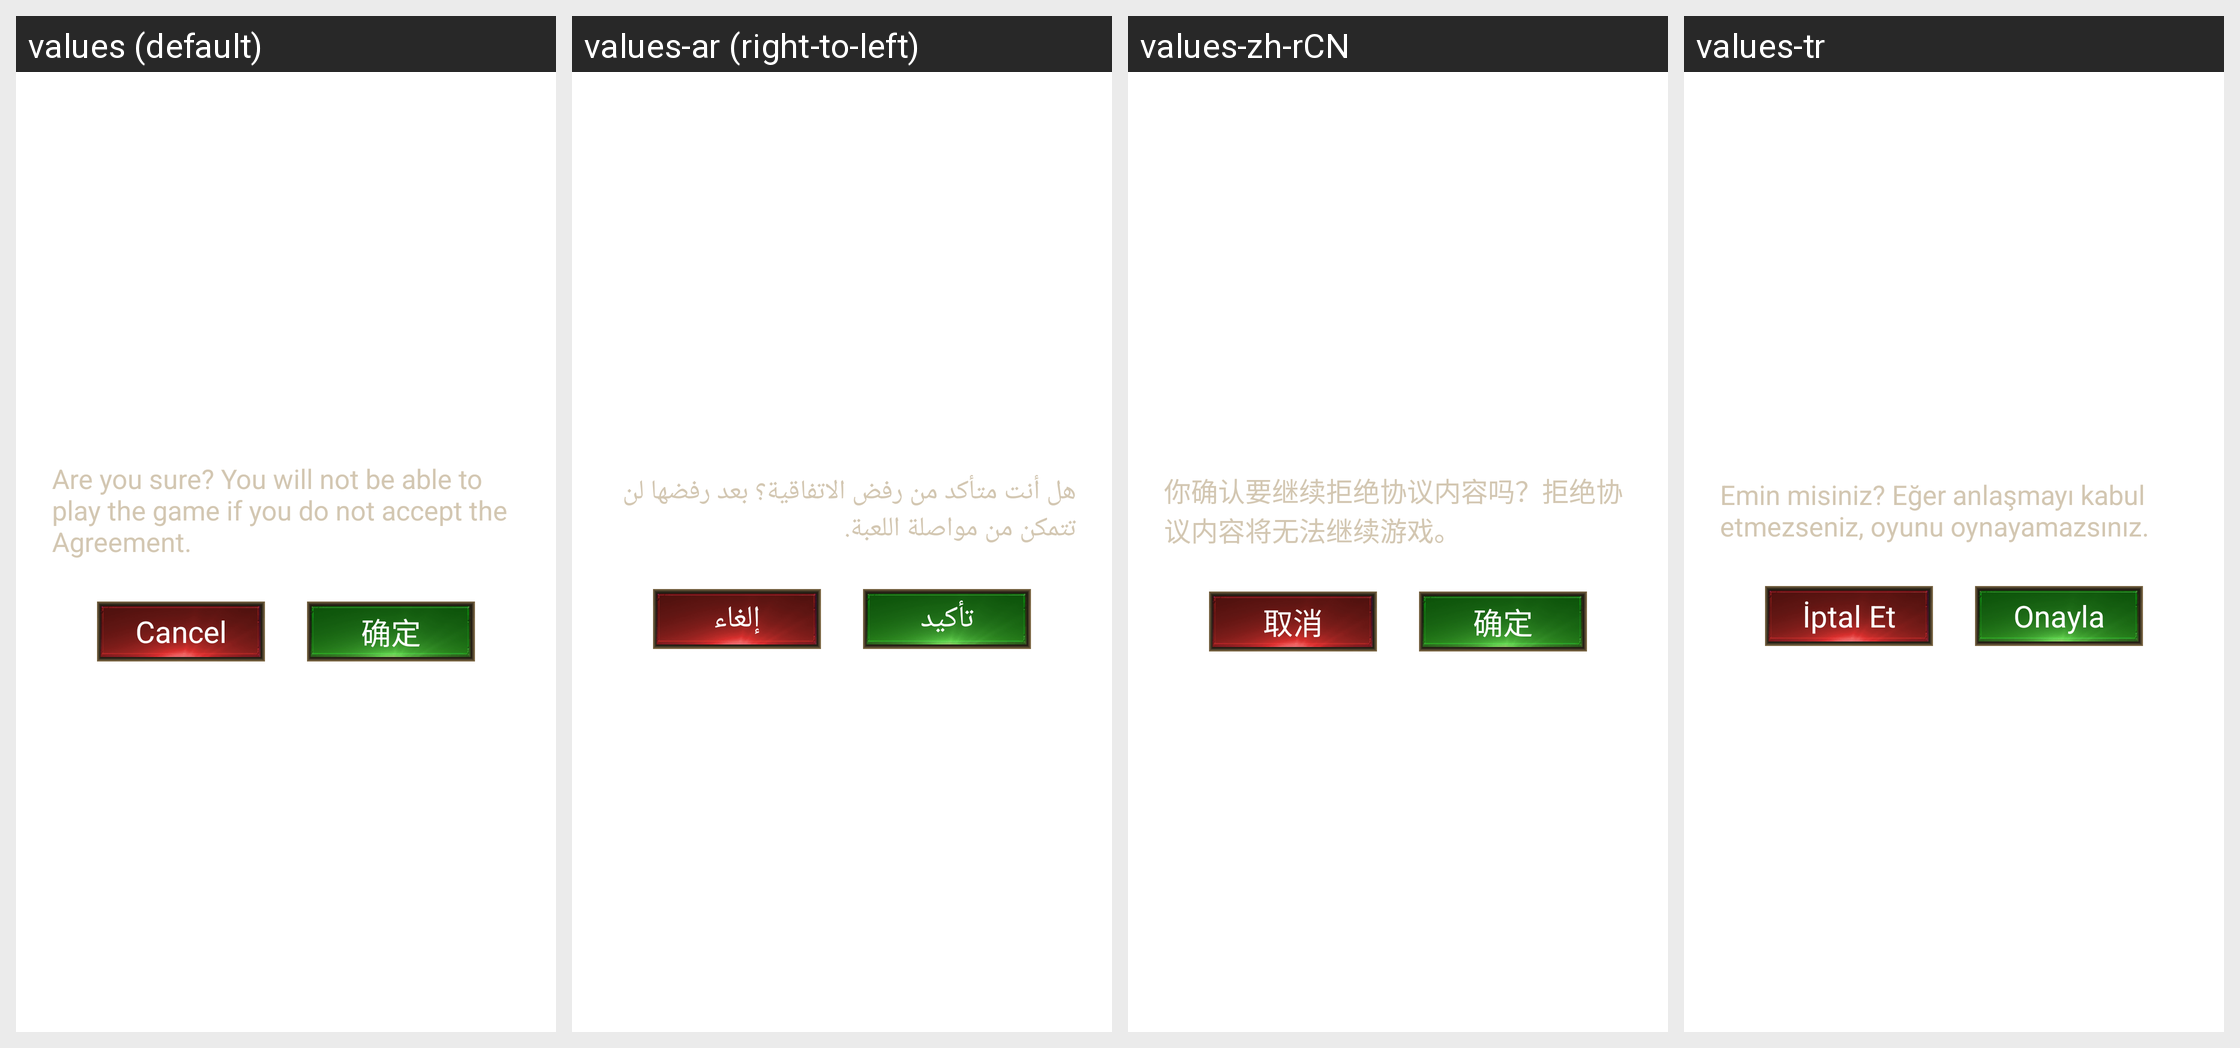

This grid shows one Android layout under several languages. Give, for every string resource on the screen, its name, the default text and each shown locale's text.
Android screen res/layout/omt_sdk_terms_dialog_details.xml rendered under 4 locales, left to right: values (default), values-ar (right-to-left), values-zh-rCN, values-tr. Device: Nexus 5 (rendered at 1080×1920; each locale shown at half size, 540×960, under a caption strip naming it); theme Theme.MaterialComponents.DayNight.NoActionBar.
Other locales in the repository, not shown: values-af, values-am, values-as, values-az, values-be, values-bg, values-bn, values-bs, values-ca, values-cs, values-da, values-de, values-el, values-en, values-en-rGB, values-es, values-es-rUS, values-et, values-eu, values-fa, values-fi, values-fr, values-fr-rCA, values-gl, values-gu, values-hi, values-hr, values-hu, values-in, values-it, values-iw, values-ja, values-ka, values-kk, values-km, values-kn, values-ko, values-lo, values-lt, values-lv, values-mk, values-ml, values-mn, values-mr, values-ms, values-my, values-nb, values-ne, values-nl, values-or, values-pa, values-pl, values-pt, values-pt-rBR, values-pt-rPT, values-ro, values-ru, values-si, values-sk, values-sl, values-sr, values-sv, values-sw, values-ta, values-te, values-th, values-tl, values-uk, values-ur, values-uz, values-vi, values-zh-rHK, values-zh-rTW.
Strings drawn on this screen, with the default value and each locale's value (text and hints the layout hard-codes, and strings that could not be matched under every locale, appear in the picture but are not listed):

sdk_policy_terms_alert_tooltip
  values: Are you sure? You will not be able to play the game if you do not accept the Agreement.
  values-ar: هل أنت متأكد من رفض الاتفاقية؟ بعد رفضها لن تتمكن من مواصلة اللعبة.
  values-zh-rCN: 你确认要继续拒绝协议内容吗？拒绝协议内容将无法继续游戏。
  values-tr: Emin misiniz? Eğer anlaşmayı kabul etmezseniz, oyunu oynayamazsınız.

sdk_cancel_button
  values: Cancel
  values-ar: إلغاء
  values-zh-rCN: 取消
  values-tr: İptal Et

sdk_confirm_button
  values: 确定
  values-ar: تأكيد
  values-zh-rCN: 确定
  values-tr: Onayla
